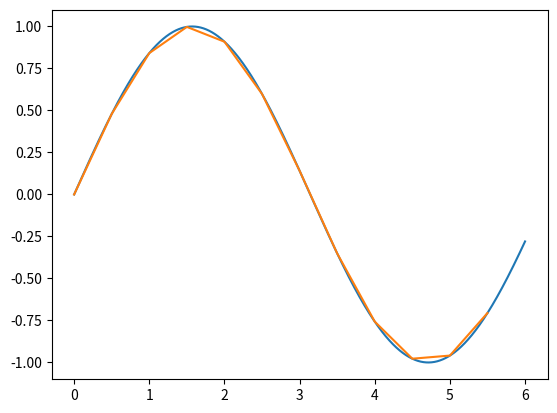

The matplotlib source for this figure:
%matplotlib inline

import numpy as np
from matplotlib import pyplot as plt

x = np.arange(60000) / 10000
y = np.sin(x)
plt.plot(x, y)
plt.show()

x = np.arange(12) / 2
y = np.sin(x)
plt.plot(x, y)
plt.show()